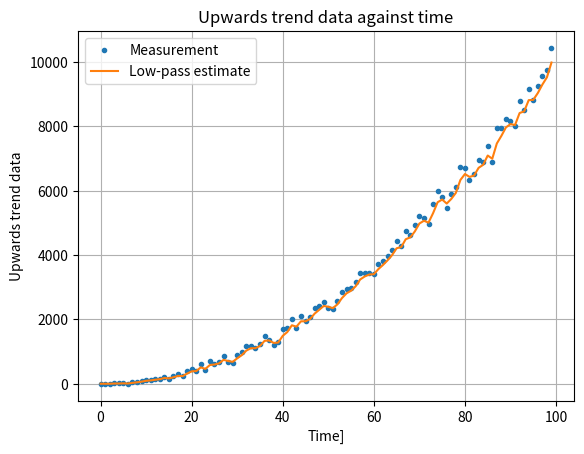

Write Python code to recreate this figure.
#!/usr/bin/env python3

"""
Chapter 3.2: 1st order low-pass filter

\bar{x}_k = \alpha\bar_{x}_{k-1} + (1-\alpha)x_k 
where 0 < \alpha < 1

More recent measurements are more highly-weighed than less recent ones.
This enables noise-filtering and also tracking variation in the measurements simultaneously
with minimal time-delay.
"""
from matplotlib import pyplot as plt
import numpy as np
import random

NUM_SAMPLES = 100
ALPHA = 0.5  # 0 < ALPHA < 1
DELTA_TIME = 1


def low_pass_filter(estimate, data_point):
    return ALPHA * estimate + (1 - ALPHA) * data_point


def generate_random_data_point(approximate):
    temp = approximate + 4 * random.triangular(-1, 1, 0)
    return temp * temp


def plot_data(timestamps, measurements, estimates):
    plt.title("Upwards trend data against time")
    plt.xlabel("Time]")
    plt.ylabel("Upwards trend data")
    plt.plot(
        timestamps, measurements, label="Measurement", marker=".", linestyle="None"
    )
    plt.plot(timestamps, estimates, label="Low-pass estimate")
    plt.legend()
    plt.grid()
    plt.show()


if __name__ == "__main__":
    prev_estimate = None

    timestamps = np.zeros(NUM_SAMPLES)
    measurements = np.zeros(NUM_SAMPLES)
    estimates = np.zeros(NUM_SAMPLES)

    for sample_count in range(NUM_SAMPLES):
        data_point = generate_random_data_point(sample_count)

        if prev_estimate is None:
            prev_estimate = data_point
        curr_estimate = low_pass_filter(prev_estimate, data_point)
        print(
            "Low-pass estimate with alpha=%f at sample count %i for data_point %f is %f"
            % (ALPHA, sample_count, data_point, curr_estimate)
        )

        timestamps[sample_count] = DELTA_TIME * sample_count
        measurements[sample_count] = data_point
        estimates[sample_count] = curr_estimate

        prev_estimate = curr_estimate

    plot_data(timestamps, measurements, estimates)
